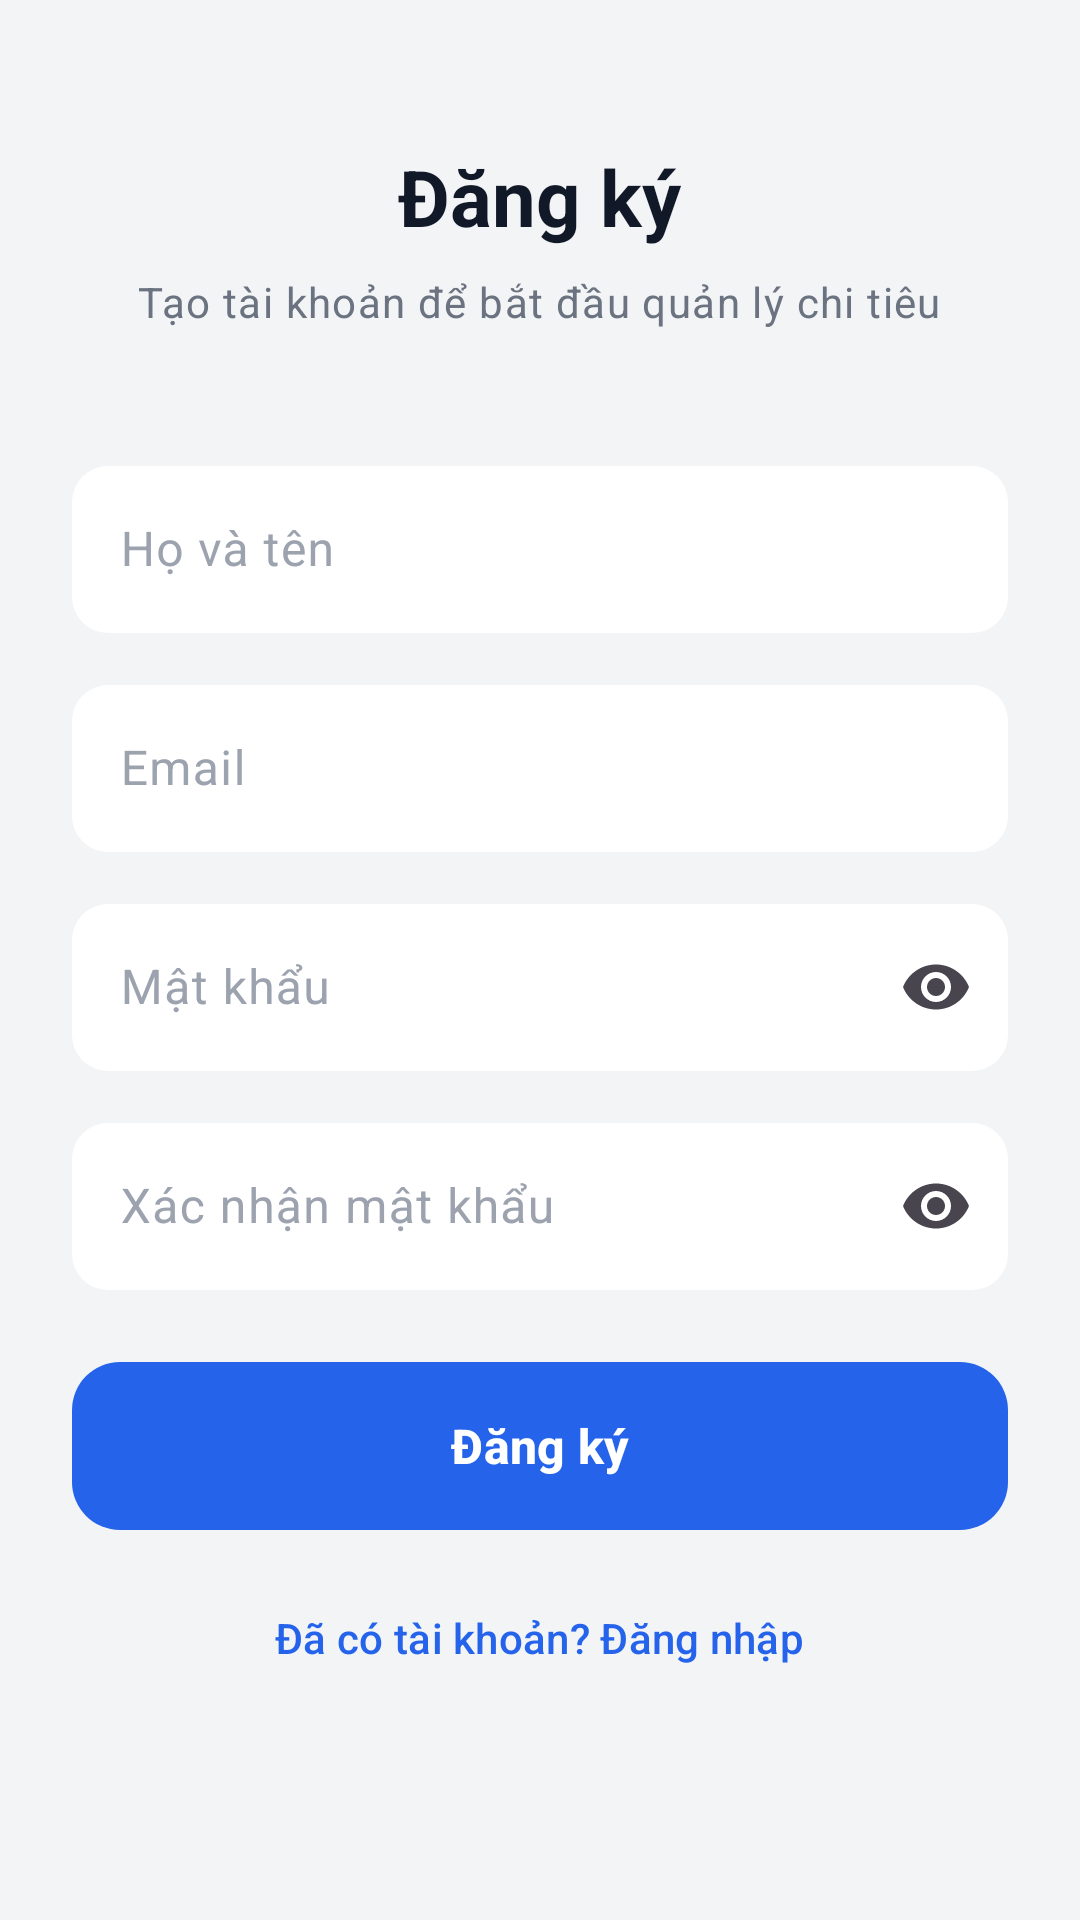

Write the Android layout XML for this screen, with the resource values it uses.
<!-- AndroidManifest.xml: application theme Theme.SmartExpense -->
<!-- res/layout/fragment_register.xml -->
<?xml version="1.0" encoding="utf-8"?>
<ScrollView xmlns:android="http://schemas.android.com/apk/res/android"
    xmlns:app="http://schemas.android.com/apk/res-auto"
    android:layout_width="match_parent"
    android:layout_height="match_parent"
    android:background="@color/screen_bg"
    android:fillViewport="true">

    <LinearLayout
        android:layout_width="match_parent"
        android:layout_height="wrap_content"
        android:gravity="center_horizontal"
        android:orientation="vertical"
        android:paddingBottom="32dp"
        android:paddingEnd="@dimen/screen_margin"
        android:paddingStart="@dimen/screen_margin"
        android:paddingTop="48dp">

        <TextView
            android:layout_width="wrap_content"
            android:layout_height="wrap_content"
            android:text="@string/auth_register_title"
            android:textAppearance="@style/TextAppearance.App.Headline" />

        <TextView
            android:layout_width="wrap_content"
            android:layout_height="wrap_content"
            android:layout_marginTop="8dp"
            android:text="@string/auth_register_subtitle"
            android:textAppearance="@style/TextAppearance.App.Caption" />

        <com.google.android.material.textfield.TextInputLayout
            android:id="@+id/input_full_name"
            style="@style/Widget.App.Input"
            android:layout_width="match_parent"
            android:layout_height="wrap_content"
            android:layout_marginTop="40dp"
            android:hint="@string/hint_full_name">

            <com.google.android.material.textfield.TextInputEditText
                android:id="@+id/edt_full_name"
                android:layout_width="match_parent"
                android:layout_height="wrap_content"
                android:inputType="textPersonName"
                android:textColor="@color/text_primary" />
        </com.google.android.material.textfield.TextInputLayout>

        <com.google.android.material.textfield.TextInputLayout
            android:id="@+id/input_email"
            style="@style/Widget.App.Input"
            android:layout_width="match_parent"
            android:layout_height="wrap_content"
            android:layout_marginTop="12dp"
            android:hint="@string/hint_email">

            <com.google.android.material.textfield.TextInputEditText
                android:id="@+id/edt_email"
                android:layout_width="match_parent"
                android:layout_height="wrap_content"
                android:inputType="textEmailAddress"
                android:textColor="@color/text_primary" />
        </com.google.android.material.textfield.TextInputLayout>

        <com.google.android.material.textfield.TextInputLayout
            android:id="@+id/input_password"
            style="@style/Widget.App.Input"
            android:layout_width="match_parent"
            android:layout_height="wrap_content"
            android:layout_marginTop="12dp"
            android:hint="@string/hint_password"
            app:endIconMode="password_toggle">

            <com.google.android.material.textfield.TextInputEditText
                android:id="@+id/edt_password"
                android:layout_width="match_parent"
                android:layout_height="wrap_content"
                android:inputType="textPassword"
                android:textColor="@color/text_primary" />
        </com.google.android.material.textfield.TextInputLayout>

        <com.google.android.material.textfield.TextInputLayout
            android:id="@+id/input_confirm_password"
            style="@style/Widget.App.Input"
            android:layout_width="match_parent"
            android:layout_height="wrap_content"
            android:layout_marginTop="12dp"
            android:hint="@string/hint_confirm_password"
            app:endIconMode="password_toggle">

            <com.google.android.material.textfield.TextInputEditText
                android:id="@+id/edt_confirm_password"
                android:layout_width="match_parent"
                android:layout_height="wrap_content"
                android:inputType="textPassword"
                android:textColor="@color/text_primary" />
        </com.google.android.material.textfield.TextInputLayout>

        <com.google.android.material.button.MaterialButton
            android:id="@+id/btn_register"
            style="@style/Widget.App.Button.Primary"
            android:layout_width="match_parent"
            android:layout_height="wrap_content"
            android:layout_marginTop="24dp"
            android:text="@string/btn_register" />

        <com.google.android.material.button.MaterialButton
            android:id="@+id/btn_go_login"
            style="@style/Widget.App.Button.Text"
            android:layout_width="wrap_content"
            android:layout_height="wrap_content"
            android:layout_marginTop="12dp"
            android:text="@string/btn_go_login" />
    </LinearLayout>
</ScrollView>
<!-- resources referenced by this layout -->
<resources>
  <color name="screen_bg">#F3F4F6</color>
  <color name="text_primary">#111827</color>
  <dimen name="screen_margin">24dp</dimen>
  <string name="auth_register_subtitle">Tạo tài khoản để bắt đầu quản lý chi tiêu</string>
  <string name="auth_register_title">Đăng ký</string>
  <string name="btn_go_login">Đã có tài khoản? Đăng nhập</string>
  <string name="btn_register">Đăng ký</string>
  <string name="hint_confirm_password">Xác nhận mật khẩu</string>
  <string name="hint_email">Email</string>
  <string name="hint_full_name">Họ và tên</string>
  <string name="hint_password">Mật khẩu</string>
  <style name="TextAppearance.App.Caption" parent="TextAppearance.Material3.BodySmall">
          <item name="android:textColor">@color/text_secondary</item>
          <item name="android:textSize">14sp</item>
      </style>
  <style name="TextAppearance.App.Headline" parent="TextAppearance.Material3.HeadlineMedium">
          <item name="android:textColor">@color/text_primary</item>
          <item name="android:textSize">26sp</item>
          <item name="android:textStyle">bold</item>
      </style>
  <style name="Widget.App.Button.Primary" parent="Widget.Material3.Button">
          <item name="backgroundTint">@color/blue_primary</item>
          <item name="android:textColor">@color/white</item>
          <item name="android:textSize">16sp</item>
          <item name="android:minHeight">@dimen/button_height</item>
          <item name="android:insetTop">0dp</item>
          <item name="android:insetBottom">0dp</item>
          <item name="cornerRadius">16dp</item>
          <item name="android:textAllCaps">false</item>
          <item name="android:textStyle">bold</item>
      </style>
  <style name="Widget.App.Button.Text" parent="Widget.Material3.Button.TextButton">
          <item name="android:textColor">@color/blue_primary</item>
          <item name="android:textSize">14sp</item>
          <item name="android:textAllCaps">false</item>
      </style>
  <style name="Widget.App.Input" parent="Widget.Material3.TextInputLayout.OutlinedBox">
          <item name="boxBackgroundColor">@color/surface</item>
          <item name="boxStrokeWidth">0dp</item>
          <item name="boxStrokeWidthFocused">0dp</item>
          <item name="boxCornerRadiusTopStart">@dimen/input_radius</item>
          <item name="boxCornerRadiusTopEnd">@dimen/input_radius</item>
          <item name="boxCornerRadiusBottomStart">@dimen/input_radius</item>
          <item name="boxCornerRadiusBottomEnd">@dimen/input_radius</item>
          <item name="android:textColorHint">@color/text_hint</item>
      </style>
  <style name="Theme.SmartExpense" parent="Theme.Material3.DayNight.NoActionBar">
          <item name="android:windowBackground">@color/screen_bg</item>
          <item name="colorPrimary">@color/blue_primary</item>
          <item name="colorOnPrimary">@color/white</item>
          <item name="android:statusBarColor">@color/screen_bg</item>
          <item name="android:navigationBarColor">@color/surface</item>
          <item name="android:windowLightStatusBar">@bool/light_system_bars</item>
      </style>
  <color name="text_secondary">#6B7280</color>
  <color name="blue_primary">#2563EB</color>
  <color name="white">#FFFFFF</color>
  <dimen name="button_height">56dp</dimen>
  <color name="surface">#FFFFFF</color>
  <dimen name="input_radius">12dp</dimen>
  <color name="text_hint">#9CA3AF</color>
</resources>
